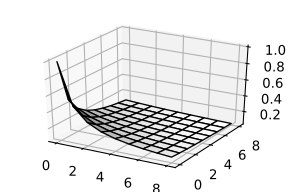

The table this chart was drawn from, first rows:
, 0, 1, 2, 3, 4, 5, 6, 7, 8
0, 1.0, 0.5, 0.333, 0.25, 0.2, 0.167, 0.143, 0.125, 0.111
1, 0.5, 0.333, 0.25, 0.2, 0.167, 0.143, 0.125, 0.111, 0.1
2, 0.333, 0.25, 0.2, 0.167, 0.143, 0.125, 0.111, 0.1, 0.091
3, 0.25, 0.2, 0.167, 0.143, 0.125, 0.111, 0.1, 0.091, 0.083
4, 0.2, 0.167, 0.143, 0.125, 0.111, 0.1, 0.091, 0.083, 0.077
5, 0.167, 0.143, 0.125, 0.111, 0.1, 0.091, 0.083, 0.077, 0.071
6, 0.143, 0.125, 0.111, 0.1, 0.091, 0.083, 0.077, 0.071, 0.067
7, 0.125, 0.111, 0.1, 0.091, 0.083, 0.077, 0.071, 0.067, 0.062
8, 0.111, 0.1, 0.091, 0.083, 0.077, 0.071, 0.067, 0.062, 0.059
